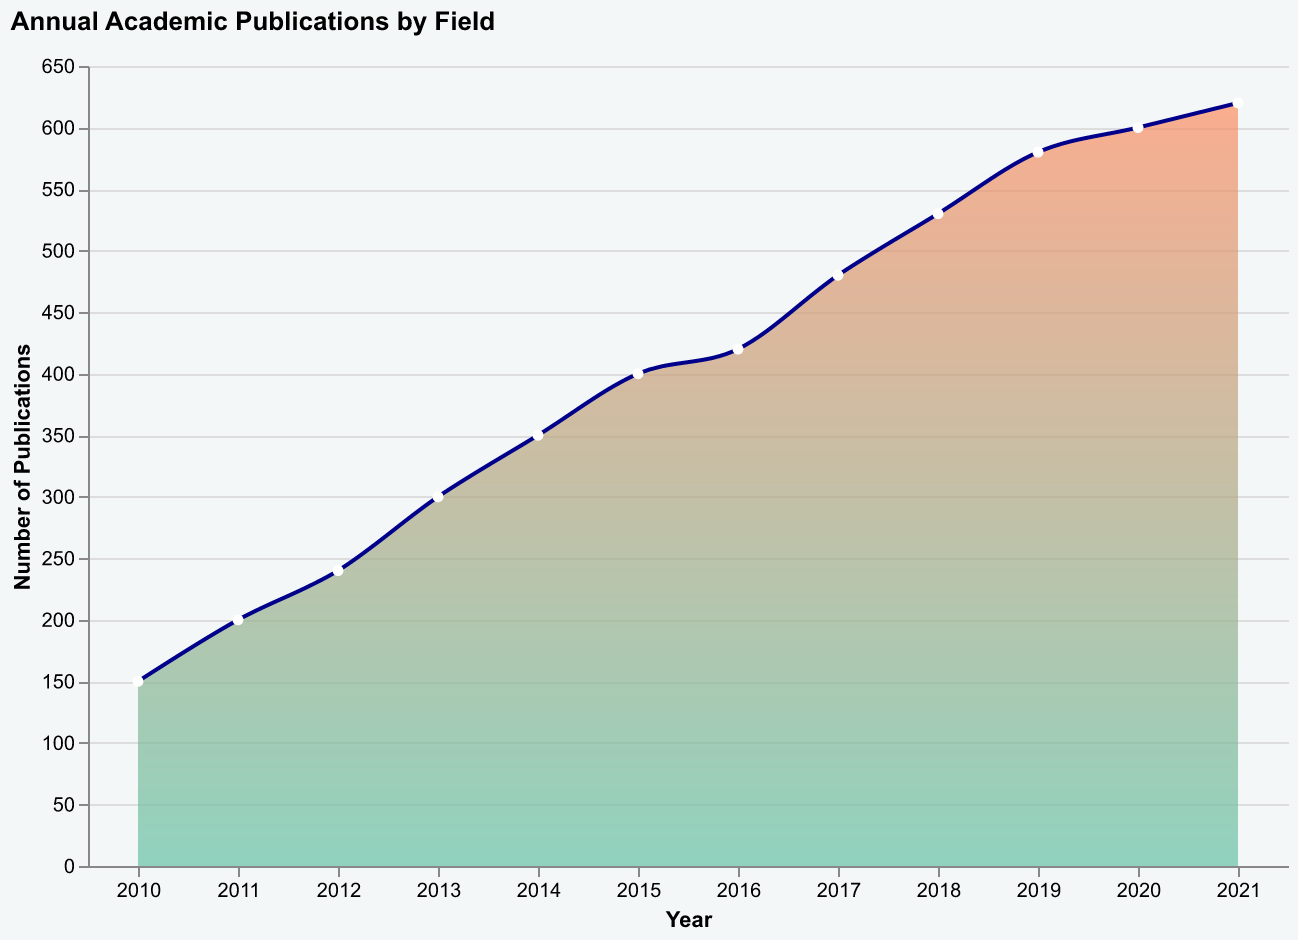

Values plotted in this chart, from the file beside it:
Year, Publications
2010, 150
2011, 200
2012, 240
2013, 300
2014, 350
2015, 400
2016, 420
2017, 480
2018, 530
2019, 580
2020, 600
2021, 620
